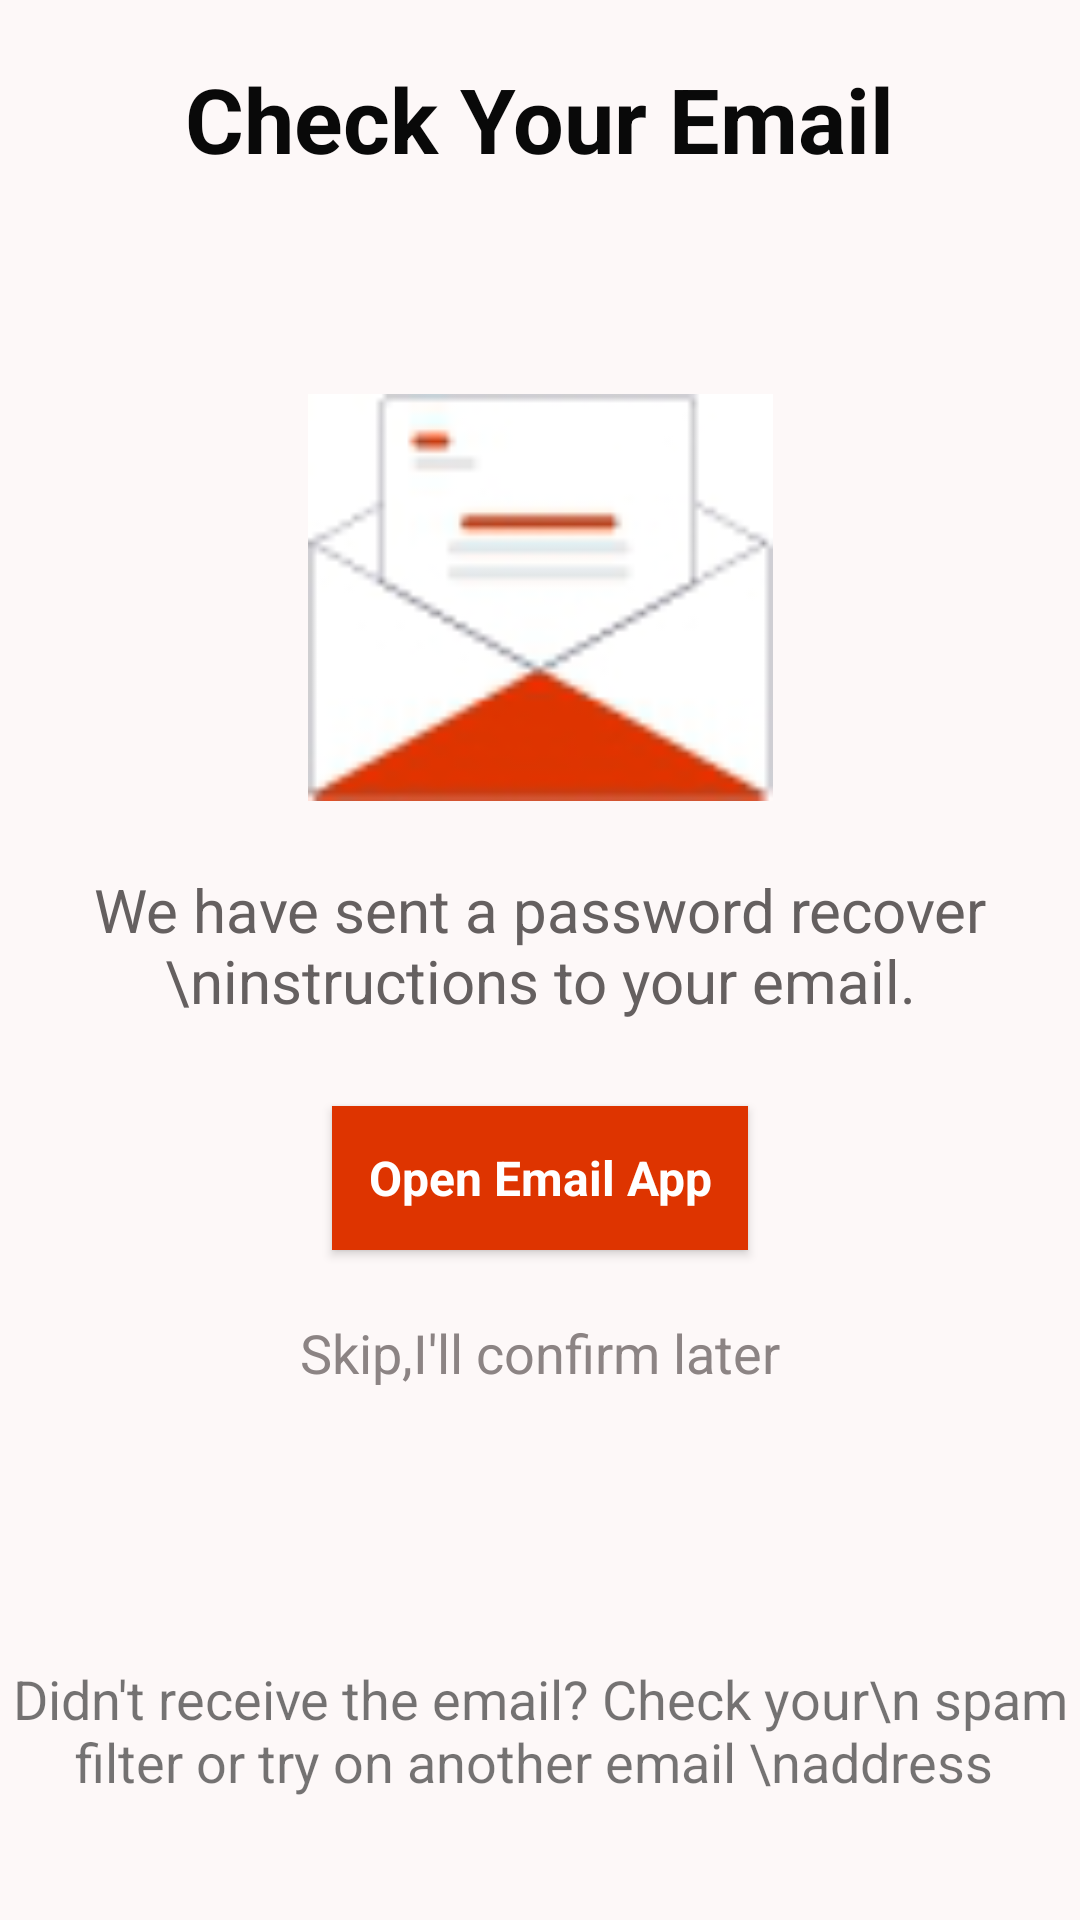

Android layout source for this screen:
<!-- AndroidManifest.xml: application theme AppTheme -->
<!-- res/layout/activity_user_check_email.xml -->
<?xml version="1.0" encoding="utf-8"?>
<androidx.constraintlayout.widget.ConstraintLayout xmlns:android="http://schemas.android.com/apk/res/android"
    xmlns:app="http://schemas.android.com/apk/res-auto"
    xmlns:tools="http://schemas.android.com/tools"
    android:layout_width="match_parent"
    android:layout_height="match_parent"
    android:background="#FDF8F8"
    tools:context=".UserCheckEmail">

    <TextView
        android:id="@+id/textView15"
        android:layout_width="wrap_content"
        android:layout_height="wrap_content"
        android:text="Check Your Email"
        android:textColor="#090909"
        android:textSize="30sp"
        android:textStyle="bold"
        app:layout_constraintBottom_toTopOf="@+id/imageView2"
        app:layout_constraintEnd_toEndOf="parent"
        app:layout_constraintStart_toStartOf="parent"
        app:layout_constraintTop_toTopOf="parent"
        app:layout_constraintVertical_bias="0.24000001" />

    <ImageView
        android:id="@+id/imageView2"
        android:layout_width="155dp"
        android:layout_height="157dp"
        app:layout_constraintBottom_toBottomOf="parent"
        app:layout_constraintEnd_toEndOf="parent"
        app:layout_constraintStart_toStartOf="parent"
        app:layout_constraintTop_toTopOf="parent"
        app:layout_constraintVertical_bias="0.25"
        app:srcCompat="@drawable/mailbox" />

    <TextView
        android:id="@+id/textView16"
        android:layout_width="wrap_content"
        android:layout_height="wrap_content"
        android:text="We have sent a password recover \ninstructions to your email."
        android:textAlignment="center"
        android:textColor="#656060"
        android:textSize="20sp"
        app:layout_constraintBottom_toTopOf="@+id/btn_show_question"
        app:layout_constraintEnd_toEndOf="parent"
        app:layout_constraintStart_toStartOf="parent"
        app:layout_constraintTop_toBottomOf="@+id/imageView2"
        app:layout_constraintVertical_bias="0.3" />

    <Button
        android:id="@+id/btn_show_question"
        style="@style/Widget.AppCompat.ActionButton"
        android:layout_width="wrap_content"
        android:layout_height="wrap_content"
        android:background="@color/colorPrimary"
        android:bottomLeftRadius="15dp"
        android:bottomRightRadius="15dp"
        android:text="Open Email App"
        android:textColor="#FFFFFF"
        android:textSize="16sp"
        android:textStyle="bold"
        app:layout_constraintBottom_toBottomOf="parent"
        app:layout_constraintEnd_toEndOf="parent"
        app:layout_constraintStart_toStartOf="parent"
        app:layout_constraintTop_toTopOf="@+id/textView15"
        app:layout_constraintVertical_bias="0.61" />

    <TextView
        android:id="@+id/textView17"
        android:layout_width="wrap_content"
        android:layout_height="wrap_content"
        android:text="Skip,I'll confirm later"
        android:textColor="#8C8484"
        android:textSize="18sp"
        app:layout_constraintBottom_toBottomOf="parent"
        app:layout_constraintEnd_toEndOf="parent"
        app:layout_constraintStart_toStartOf="parent"
        app:layout_constraintTop_toBottomOf="@+id/btn_show_question"
        app:layout_constraintVertical_bias="0.110000014" />

    <TextView
        android:id="@+id/textView18"
        android:layout_width="wrap_content"
        android:layout_height="wrap_content"
        android:text="Didn't receive the email? Check your\n spam filter or try on another email \naddress "
        android:textAlignment="center"
        android:textSize="18sp"
        app:layout_constraintBottom_toBottomOf="parent"
        app:layout_constraintEnd_toEndOf="parent"
        app:layout_constraintStart_toStartOf="parent"
        app:layout_constraintTop_toTopOf="@+id/textView17"
        app:layout_constraintVertical_bias="0.74" />
</androidx.constraintlayout.widget.ConstraintLayout>
<!-- resources referenced by this layout -->
<resources>
  <color name="colorPrimary">#de3400</color>
  <!-- drawable mailbox: png bitmap (drawable, 3826 bytes) -->
  <style name="AppTheme" parent="Theme.AppCompat.Light.NoActionBar">
          
          <item name="colorPrimary">@color/colorPrimary</item>
          <item name="colorSecondary">#ffffff</item>
          <item name="colorPrimaryDark">@color/colorPrimaryDark</item>
          <item name="colorAccent">#de3400</item>
      </style>
  <color name="colorPrimaryDark">#6A1B9A</color>
</resources>
